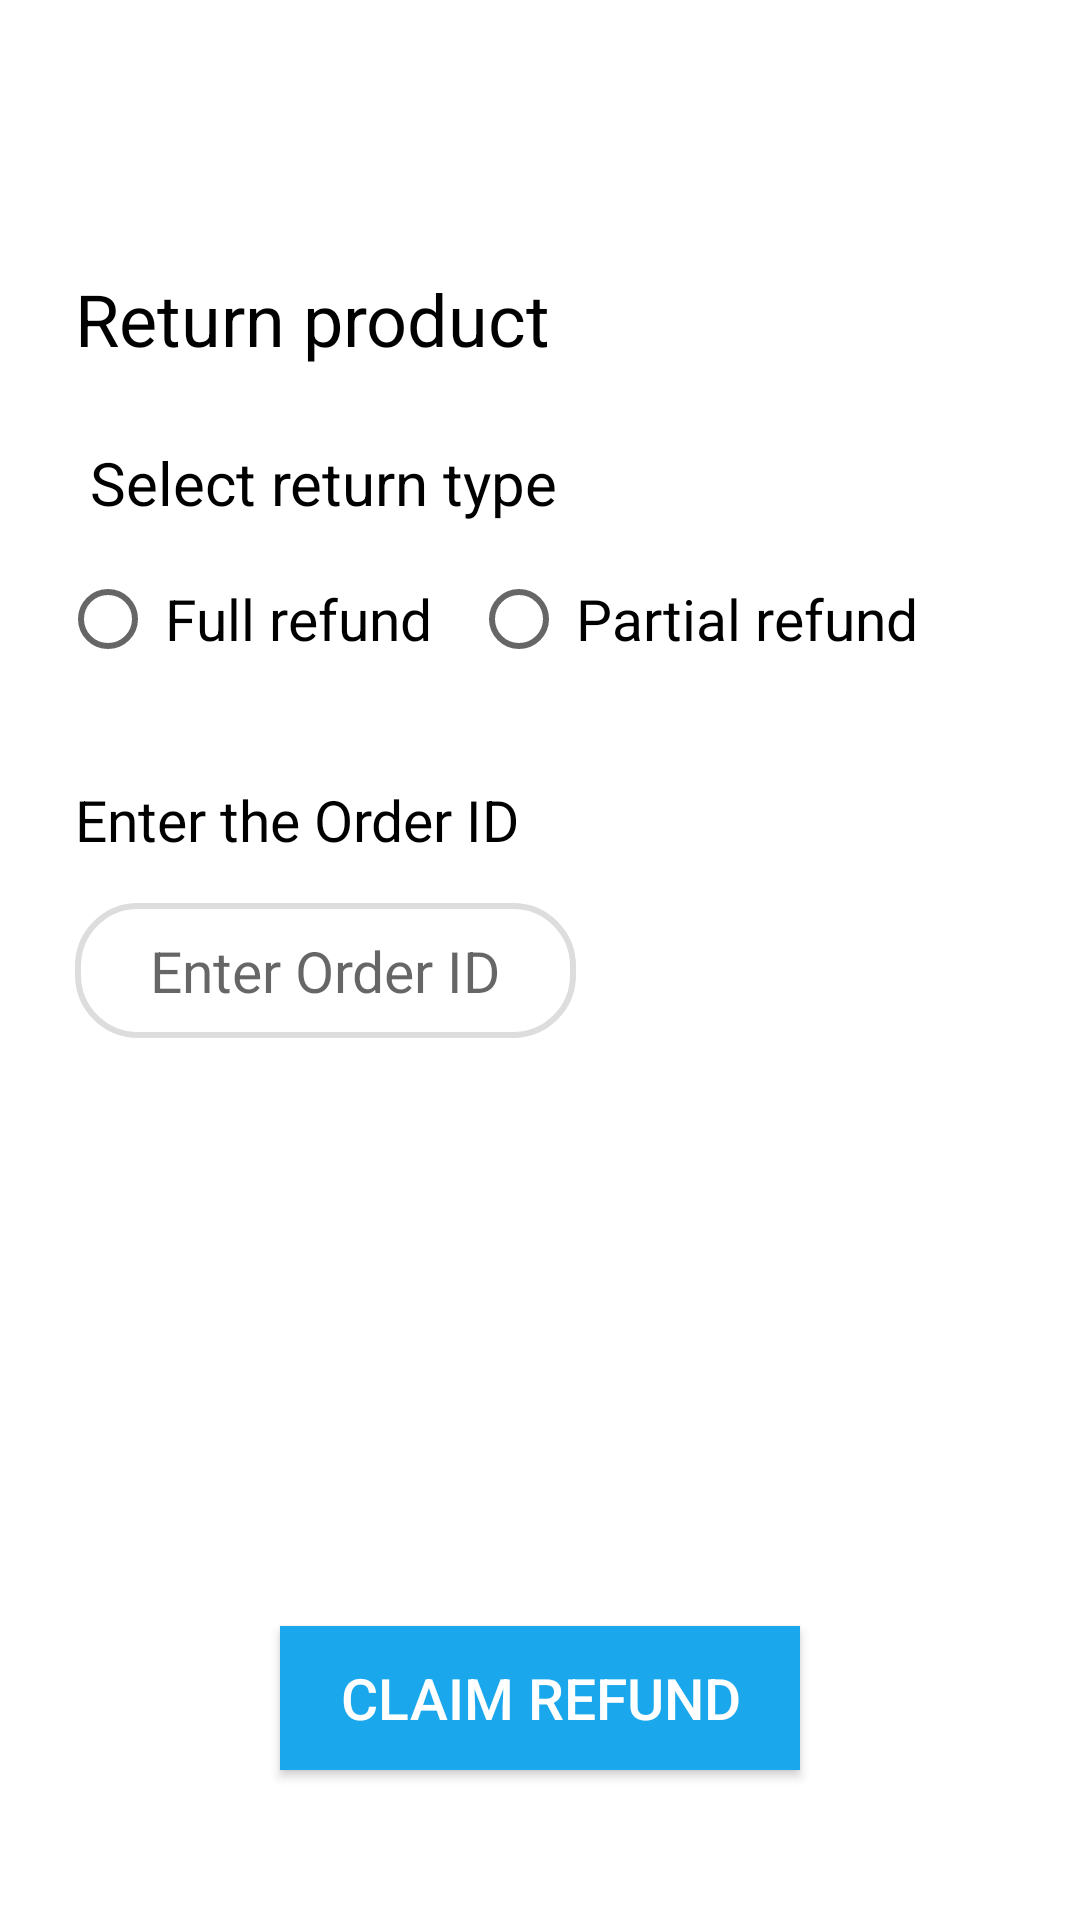

Here is an Android app screen rendered from its layout file. Give the layout XML and the strings, colors and styles it references.
<!-- AndroidManifest.xml: application theme Theme.ECommerceDemoApp -->
<!-- res/layout/activity_return_product.xml -->
<?xml version="1.0" encoding="utf-8"?>
<androidx.constraintlayout.widget.ConstraintLayout xmlns:android="http://schemas.android.com/apk/res/android"
    xmlns:app="http://schemas.android.com/apk/res-auto"
    xmlns:tools="http://schemas.android.com/tools"
    android:layout_width="match_parent"
    android:layout_height="match_parent"
    tools:context=".ReturnProduct">

    <androidx.appcompat.widget.AppCompatImageView
        android:id="@+id/homeIcon"
        android:layout_width="35dp"
        android:layout_height="35dp"
        app:layout_constraintLeft_toLeftOf="parent"
        app:layout_constraintTop_toTopOf="parent"
        android:src="@drawable/home_button"
        android:layout_marginLeft="25dp"
        android:layout_marginTop="25dp"/>


    <androidx.appcompat.widget.AppCompatImageView
        android:id="@+id/profileicon"
        android:layout_width="30dp"
        android:layout_height="30dp"
        android:layout_marginTop="25dp"
        android:layout_marginRight="25dp"
        android:src="@drawable/profileicon"
        app:layout_constraintRight_toRightOf="parent"
        app:layout_constraintTop_toTopOf="parent" />

    <androidx.appcompat.widget.AppCompatTextView
        android:id="@+id/rpText"
        android:layout_width="wrap_content"
        android:layout_height="wrap_content"
        app:layout_constraintLeft_toLeftOf="parent"
        app:layout_constraintTop_toBottomOf="@id/homeIcon"
        android:layout_marginTop="30dp"
        android:layout_marginLeft="25dp"
        android:text="Return product"
        android:textSize="24sp"
        android:textColor="@color/black"/>

    <androidx.appcompat.widget.AppCompatTextView
        android:id="@+id/returnTypetext"
        android:layout_width="wrap_content"
        android:layout_height="wrap_content"
        app:layout_constraintLeft_toLeftOf="parent"
        app:layout_constraintTop_toBottomOf="@id/rpText"
        android:layout_marginTop="25dp"
        android:text="Select return type"
        android:textSize="20sp"
        android:layout_marginLeft="30dp"
        android:textColor="@color/black"/>

    <RadioGroup
        android:id="@+id/rgreturn"
        android:layout_width="match_parent"
        android:layout_height="wrap_content"
        app:layout_constraintLeft_toLeftOf="parent"
        app:layout_constraintRight_toRightOf="parent"
        app:layout_constraintTop_toBottomOf="@id/returnTypetext"
        android:layout_marginHorizontal="20dp"
        android:layout_marginTop="8dp"
        android:orientation="horizontal"
        android:tooltipText="Return type"
        android:layout_marginLeft="10dp">

        <RadioButton android:id="@+id/full"
            android:layout_width="wrap_content"
            android:layout_height="wrap_content"
            android:text="Full refund"
            android:onClick="onRadioButtonClicked"
            android:paddingHorizontal="3dp"
            android:textSize="19sp"/>
        <RadioButton android:id="@+id/partiall"
            android:layout_width="wrap_content"
            android:layout_height="wrap_content"
            android:text="Partial refund"
            android:onClick="onRadioButtonClicked"
            android:layout_marginLeft="10dp"
            android:paddingHorizontal="3dp"
            android:textSize="19sp"/>

    </RadioGroup>

    <androidx.appcompat.widget.AppCompatTextView
        android:id="@+id/enterTxt"
        android:layout_width="wrap_content"
        android:layout_height="wrap_content"
        app:layout_constraintLeft_toLeftOf="parent"
        app:layout_constraintTop_toBottomOf="@id/rgreturn"
        android:layout_marginTop="30dp"
        android:layout_marginLeft="25dp"
        android:text="Enter the Order ID"
        android:textSize="19sp"
        android:textColor="@color/black"/>

    <androidx.appcompat.widget.AppCompatEditText
        android:id="@+id/pid"
        android:layout_width="wrap_content"
        android:layout_height="45dp"
        app:layout_constraintLeft_toLeftOf="parent"
        app:layout_constraintTop_toBottomOf="@id/enterTxt"
        android:layout_marginTop="15dp"
        android:layout_marginLeft="25dp"
        android:hint="Enter Order ID"
        android:paddingHorizontal="25dp"
        android:paddingVertical="5dp"
        android:textSize="19sp"
        android:background="@drawable/bordercolor_corderradius1"
        android:textColor="@color/black"/>

    <androidx.appcompat.widget.AppCompatTextView
        android:id="@+id/enterQtytxt"
        android:layout_width="wrap_content"
        android:layout_height="wrap_content"
        app:layout_constraintLeft_toLeftOf="parent"
        app:layout_constraintTop_toBottomOf="@id/pid"
        android:layout_marginTop="30dp"
        android:layout_marginLeft="25dp"
        android:text="Enter the product quantity"
        android:textSize="19sp"
        android:textColor="@color/black"
        android:visibility="invisible"/>

    <androidx.appcompat.widget.AppCompatEditText
        android:id="@+id/returnProQty"
        android:layout_width="wrap_content"
        android:layout_height="45dp"
        app:layout_constraintLeft_toLeftOf="parent"
        app:layout_constraintTop_toBottomOf="@id/enterQtytxt"
        android:layout_marginTop="15dp"
        android:layout_marginLeft="25dp"
        android:hint="Return qty"
        android:paddingHorizontal="25dp"
        android:paddingVertical="5dp"
        android:textSize="19sp"
        android:background="@drawable/bordercolor_corderradius1"
        android:textColor="@color/black"
        android:visibility="invisible"/>



    <androidx.appcompat.widget.AppCompatButton
        android:id="@+id/crbtn"
        android:layout_width="wrap_content"
        android:layout_height="wrap_content"
        app:layout_constraintLeft_toLeftOf="parent"
        app:layout_constraintRight_toRightOf="parent"
        app:layout_constraintBottom_toBottomOf="parent"
        android:layout_marginBottom="50dp"
        android:text="Claim refund"
        android:textSize="19sp"
        android:textColor="@color/white"
        android:background="@color/LightBlue"
        android:paddingHorizontal="20dp"
        />



</androidx.constraintlayout.widget.ConstraintLayout>
<!-- resources referenced by this layout -->
<resources>
  <color name="LightBlue">#1AA7EC</color>
  <color name="black">#FF000000</color>
  <color name="white">#FFFFFFFF</color>
  <!-- drawable bordercolor_corderradius1 (drawable-v24) -->
  <?xml version="1.0" encoding="utf-8"?>
  <shape xmlns:android="http://schemas.android.com/apk/res/android"
      android:shape="rectangle">
      <solid
          android:color="@android:color/transparent"/>
  
      <corners
          android:bottomRightRadius="20dp"
          android:bottomLeftRadius="20dp"
          android:topLeftRadius="20dp"
          android:topRightRadius="20dp"/>
      <stroke
          android:color="#dddddd"
          android:width="2dp"/>
  
  
  
  </shape>
  <style name="Theme.ECommerceDemoApp" parent="Theme.MaterialComponents.DayNight.DarkActionBar">
          
          <item name="colorPrimary">@color/purple_500</item>
          <item name="colorPrimaryVariant">@color/purple_700</item>
          <item name="colorOnPrimary">@color/white</item>
          
          <item name="colorSecondary">@color/teal_200</item>
          <item name="colorSecondaryVariant">@color/teal_700</item>
          <item name="colorOnSecondary">@color/black</item>
          
          <item name="android:statusBarColor">?attr/colorPrimaryVariant</item>
          
      </style>
  <color name="purple_500">#FF6200EE</color>
  <color name="purple_700">#FF3700B3</color>
  <color name="teal_200">#FF03DAC5</color>
  <color name="teal_700">#FF018786</color>
</resources>
